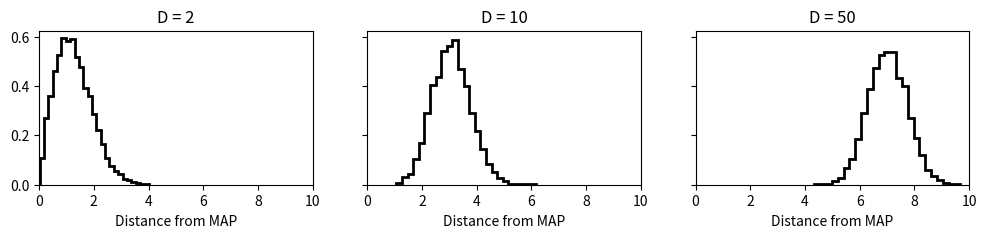

The matplotlib source for this figure:
import numpy as np
import matplotlib.pyplot as plt


def draw_samples(ndim, nsamples=5000):
    mean = np.zeros(ndim)
    cov = np.diag(np.ones(ndim))
    return np.random.multivariate_normal(mean, cov, nsamples)


distance1 = np.linalg.norm(draw_samples(2), axis=1)
distance2 = np.linalg.norm(draw_samples(10), axis=1)
distance3 = np.linalg.norm(draw_samples(50), axis=1)


fig, ax = plt.subplots(1, 3, figsize=(12, 2), sharey=True)
ax[0].hist(distance1, bins=25, density=True, histtype="step", color="k", lw=2.0)
ax[1].hist(distance2, bins=25, density=True, histtype="step", color="k", lw=2.0)
ax[2].hist(distance3, bins=25, density=True, histtype="step", color="k", lw=2.0)

ax[0].set_title("D = 2")
ax[1].set_title("D = 10")
ax[2].set_title("D = 50")

for a in ax.ravel():
    a.set_xlim(0.0, 10.0)
    a.set_xticks(np.arange(11, step=2))
    a.set_xlabel("Distance from MAP")

# Save as pdf
fig.savefig("typical_sets.pdf", bbox_inches="tight")

